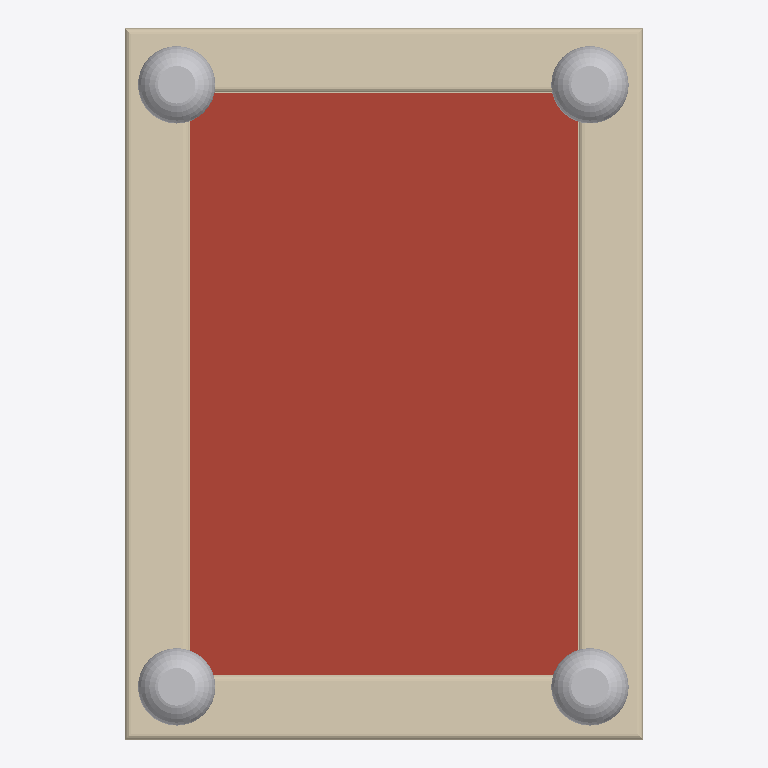
Plan cut of the same IFC building model at storey '1' (level 2.70 m, cut at 4.10 m), seen from above with north up, elements coloured by IFC class: 4 other elements (light grey), 1 roof (red-brown), 1 wall (beige). Cut surfaces are drawn darker.
Extent 2.7 m × 3.7 m × 4.3 m (x, y, z). Storeys (2): 0 at 0.00 m; 1 at 2.70 m. Elements (19): 6 IfcStructuralSurfaceMember, 4 IfcBuildingElementProxy, 4 IfcWindow, 2 IfcWall, 1 IfcFooting, 1 IfcRoof, 1 IfcSlab.

HEADER;
FILE_DESCRIPTION(('ViewDefinition[DesignTransferView]'),'2;1');
FILE_NAME('local.ifc','2022-06-25T08:16:28+01:00',(''),(''),'IfcOpenShell 0.7.0','BlenderBIM [number]','');
FILE_SCHEMA(('IFC4'));
ENDSEC;
DATA;
#3=IFCPROJECT('3iMfqYicbFhfbEOID4Jryf',$,'Homemaker Project',$,$,$,$,(#13),#7);
#3487=IFCSITE('08XoqsKw54WgUUxE7qAGGZ',$,'Site Cube',$,$,$,$,$,$,$,$,$,$,$);
#3489=IFCBUILDING('0dy4p54aL1Rg7jI7pIpC3g',$,'Cube',$,$,$,$,$,$,$,$,$);
#3493=IFCBUILDINGSTOREY('1j89paTSf4jB7NXoiz1wv6',$,'0','Storey 0',$,#3499,$,'Storey 0',.ELEMENT.,0.0);
#3500=IFCBUILDINGSTOREY('2YvnT3GljE9xZ6$RZl4bil',$,'1','Storey 1',$,#3505,$,'Storey 1',.ELEMENT.,2.7);
#4706=IFCROOF('3ZSmDYHE12bBwZGEBtJBUu',$,'default/flat-roof',$,$,#4831,$,$,$);
#4343=IFCWALL('20nD9gM7rFQgFq3qVSEgRJ',$,'default/parapet',$,$,#4444,#4439,$,.PARAPET.);
#5989=IFCBUILDINGELEMENTPROXY('3Xphd00GLAAg44rioZHC2a',$,'BuildingElementProxy',$,$,#6042,#6002,$,$);
#5936=IFCBUILDINGELEMENTPROXY('0iFbaUTj98X91VyPtMGJ9s',$,'BuildingElementProxy',$,$,#6012,#5960,$,$);
#5975=IFCBUILDINGELEMENTPROXY('2w5kUULOH3JRKNEkvXBjbm',$,'BuildingElementProxy',$,$,#6032,#5988,$,$);
#5961=IFCBUILDINGELEMENTPROXY('0G6Ze_o5H6w9goXUU9Qudf',$,'BuildingElementProxy',$,$,#6022,#5974,$,$);
ENDSEC;